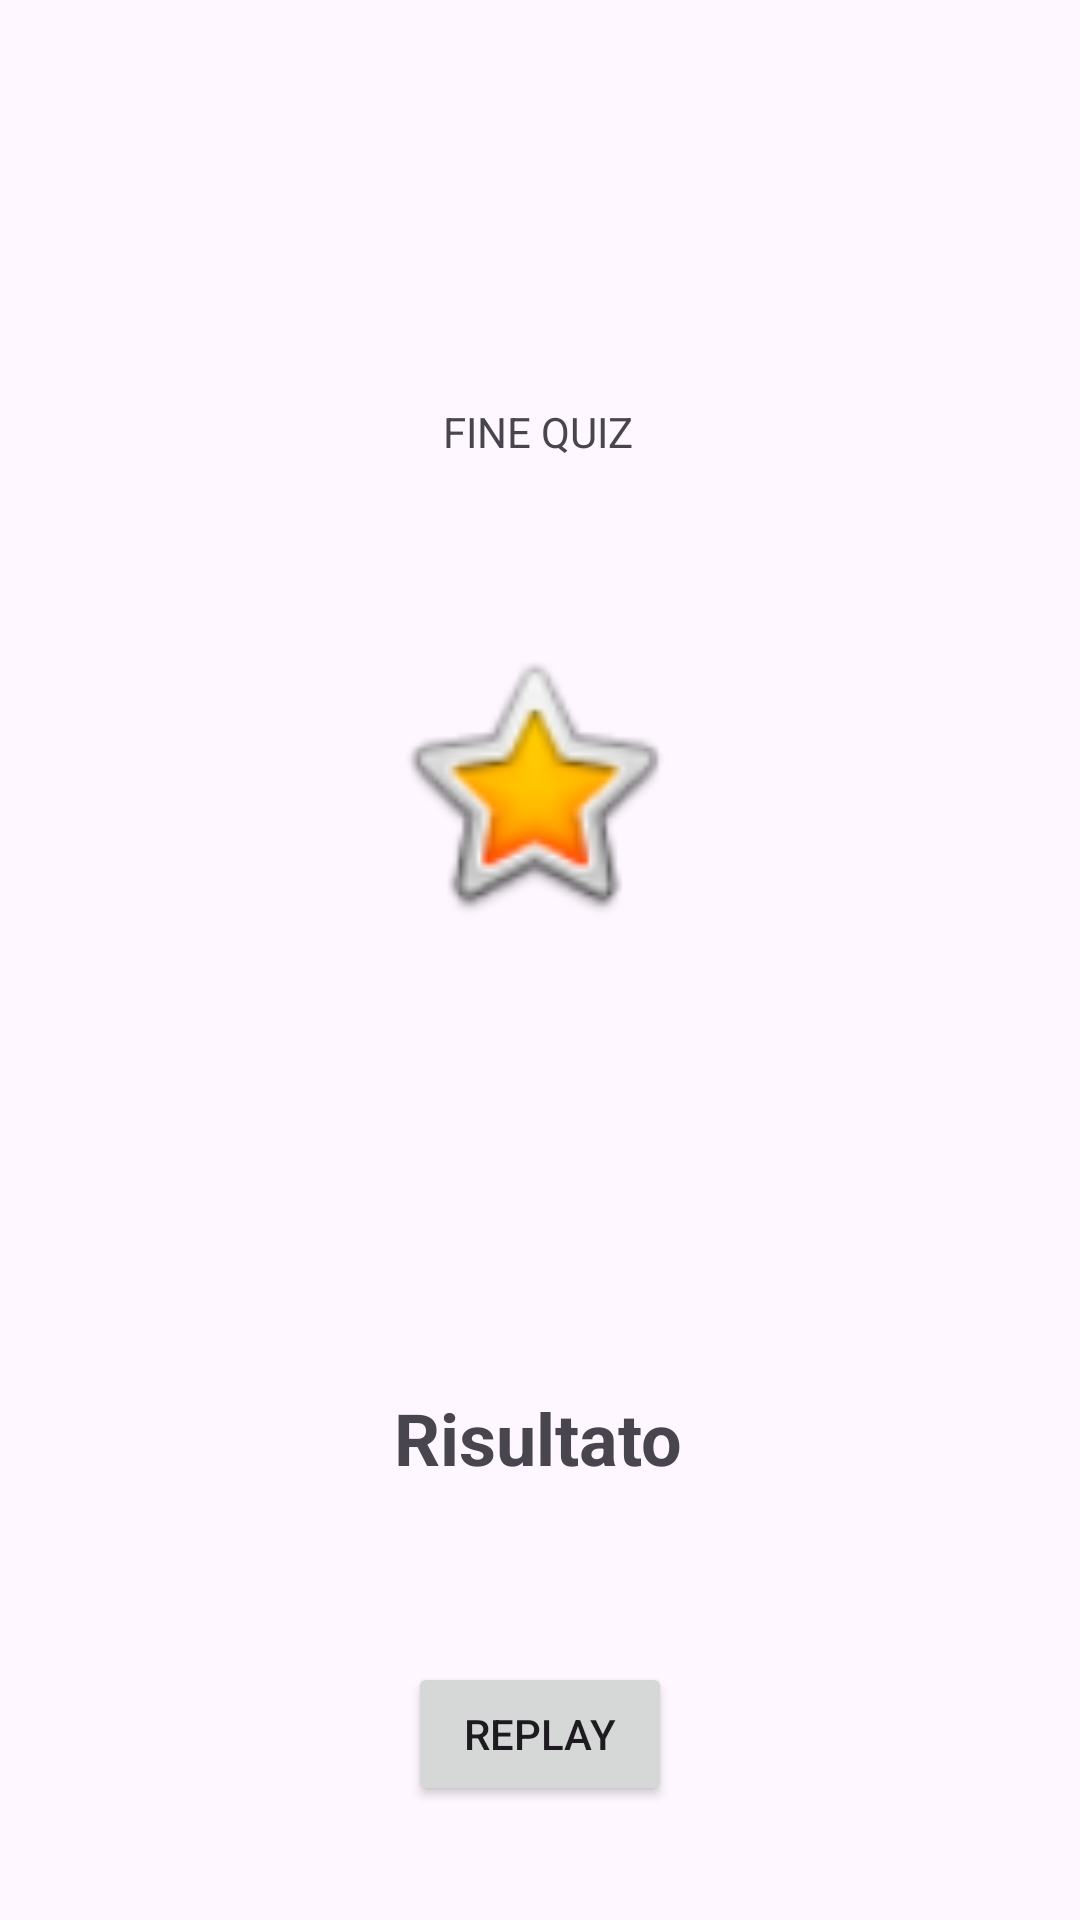

This screen was rendered from an Android layout file. Write that file and the resources it references.
<!-- AndroidManifest.xml: application theme Theme.Quiz_game -->
<!-- res/layout/fragment_results.xml -->
<?xml version="1.0" encoding="utf-8"?>
<androidx.constraintlayout.widget.ConstraintLayout xmlns:android="http://schemas.android.com/apk/res/android"
    xmlns:app="http://schemas.android.com/apk/res-auto"
    xmlns:tools="http://schemas.android.com/tools"
    android:id="@+id/frameLayout4"
    android:layout_width="match_parent"
    android:layout_height="match_parent"
    tools:context=".results">

    

    <TextView
        android:id="@+id/end_message"
        android:layout_width="wrap_content"
        android:layout_height="wrap_content"
        android:layout_marginBottom="16dp"
        android:text="FINE QUIZ"
        app:layout_constraintBottom_toBottomOf="parent"
        app:layout_constraintEnd_toEndOf="parent"
        app:layout_constraintHorizontal_bias="0.498"
        app:layout_constraintStart_toStartOf="parent"
        app:layout_constraintTop_toTopOf="parent"
        app:layout_constraintVertical_bias="0.222" />

    <ImageView
        android:id="@+id/imageView"
        android:layout_width="101dp"
        android:layout_height="99dp"
        android:layout_marginTop="174dp"
        android:layout_marginBottom="205dp"
        android:src="@android:drawable/btn_star_big_on"
        app:layout_constraintBottom_toTopOf="@+id/replay"
        app:layout_constraintEnd_toEndOf="parent"
        app:layout_constraintHorizontal_bias="0.49"
        app:layout_constraintStart_toStartOf="parent"
        app:layout_constraintTop_toTopOf="parent"
        app:layout_constraintVertical_bias="0.0" />

    <TextView
        android:id="@+id/tv_final_result"
        android:layout_width="wrap_content"
        android:layout_height="wrap_content"
        android:layout_marginTop="404dp"
        android:text="Risultato"
        android:textAlignment="center"
        android:textSize="24sp"
        android:textStyle="bold"
        app:layout_constraintBottom_toTopOf="@id/replay"
        app:layout_constraintEnd_toEndOf="parent"
        app:layout_constraintHorizontal_bias="0.498"
        app:layout_constraintStart_toStartOf="parent"
        app:layout_constraintTop_toTopOf="parent" />

    <Button
        android:id="@+id/replay"
        android:layout_width="wrap_content"
        android:layout_height="wrap_content"
        android:text="Replay"
        app:layout_constraintBottom_toBottomOf="parent"
        app:layout_constraintEnd_toEndOf="parent"
        app:layout_constraintStart_toStartOf="parent"
        app:layout_constraintTop_toBottomOf="@+id/imageView" />

</androidx.constraintlayout.widget.ConstraintLayout>
<!-- resources referenced by this layout -->
<resources>
  <style name="Theme.Quiz_game" parent="Base.Theme.Quiz_game" />
  <style name="Base.Theme.Quiz_game" parent="Theme.Material3.DayNight.NoActionBar">
          
          
      </style>
</resources>
